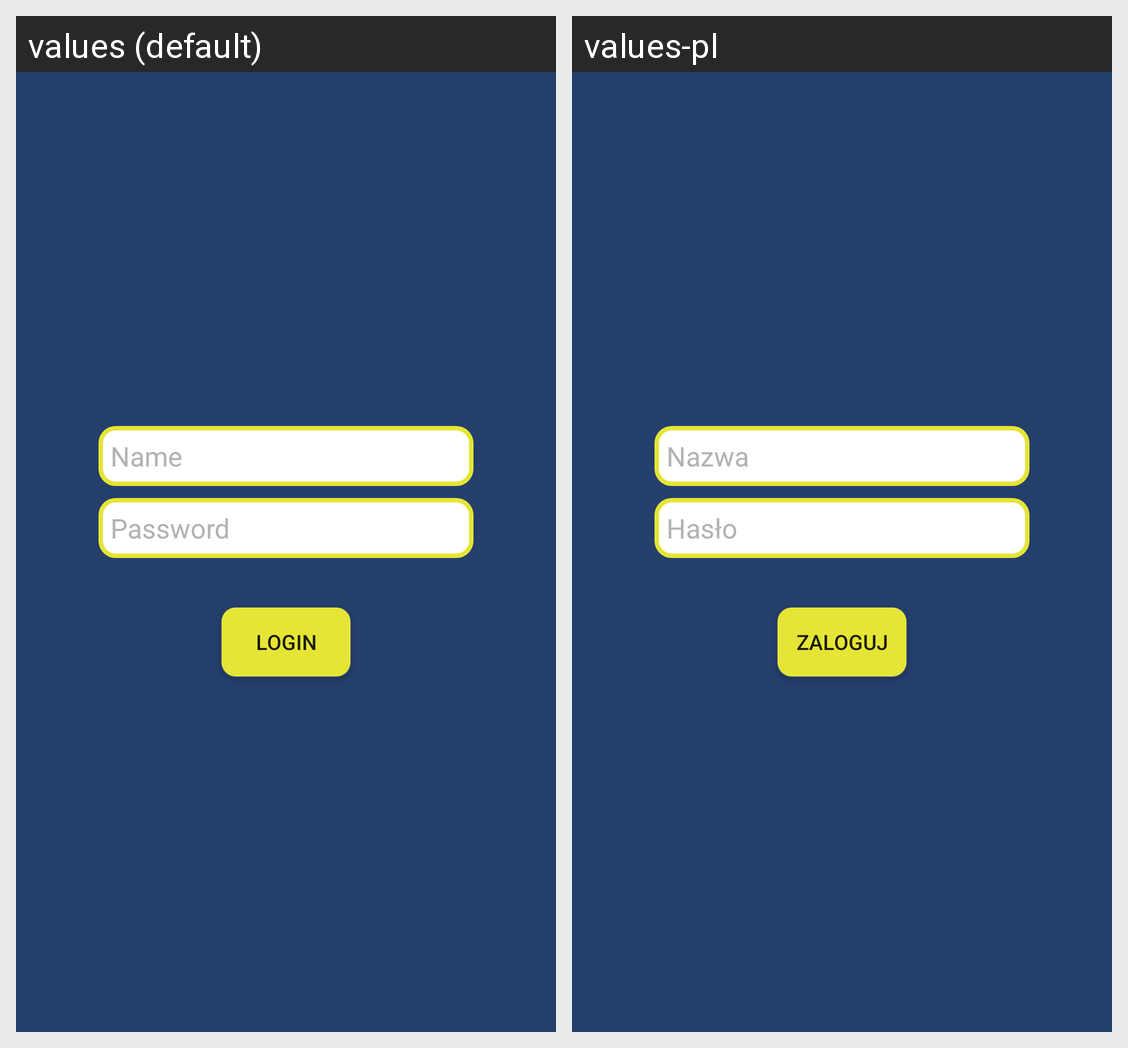

Strings drawn on this Android screen and how each of the app's shown locales translates them:
Android screen res/layout/activity_main.xml rendered under 2 locales, left to right: values (default), values-pl. Device: Nexus 5 (rendered at 1080×1920; each locale shown at half size, 540×960, under a caption strip naming it); theme AppTheme.
Strings drawn on this screen, with the default value and each locale's value (text and hints the layout hard-codes, and strings that could not be matched under every locale, appear in the picture but are not listed):

act_main_name
  values: Name
  values-pl: Nazwa

act_main_password
  values: Password
  values-pl: Hasło

act_main_loginbtn
  values: Login
  values-pl: Zaloguj
